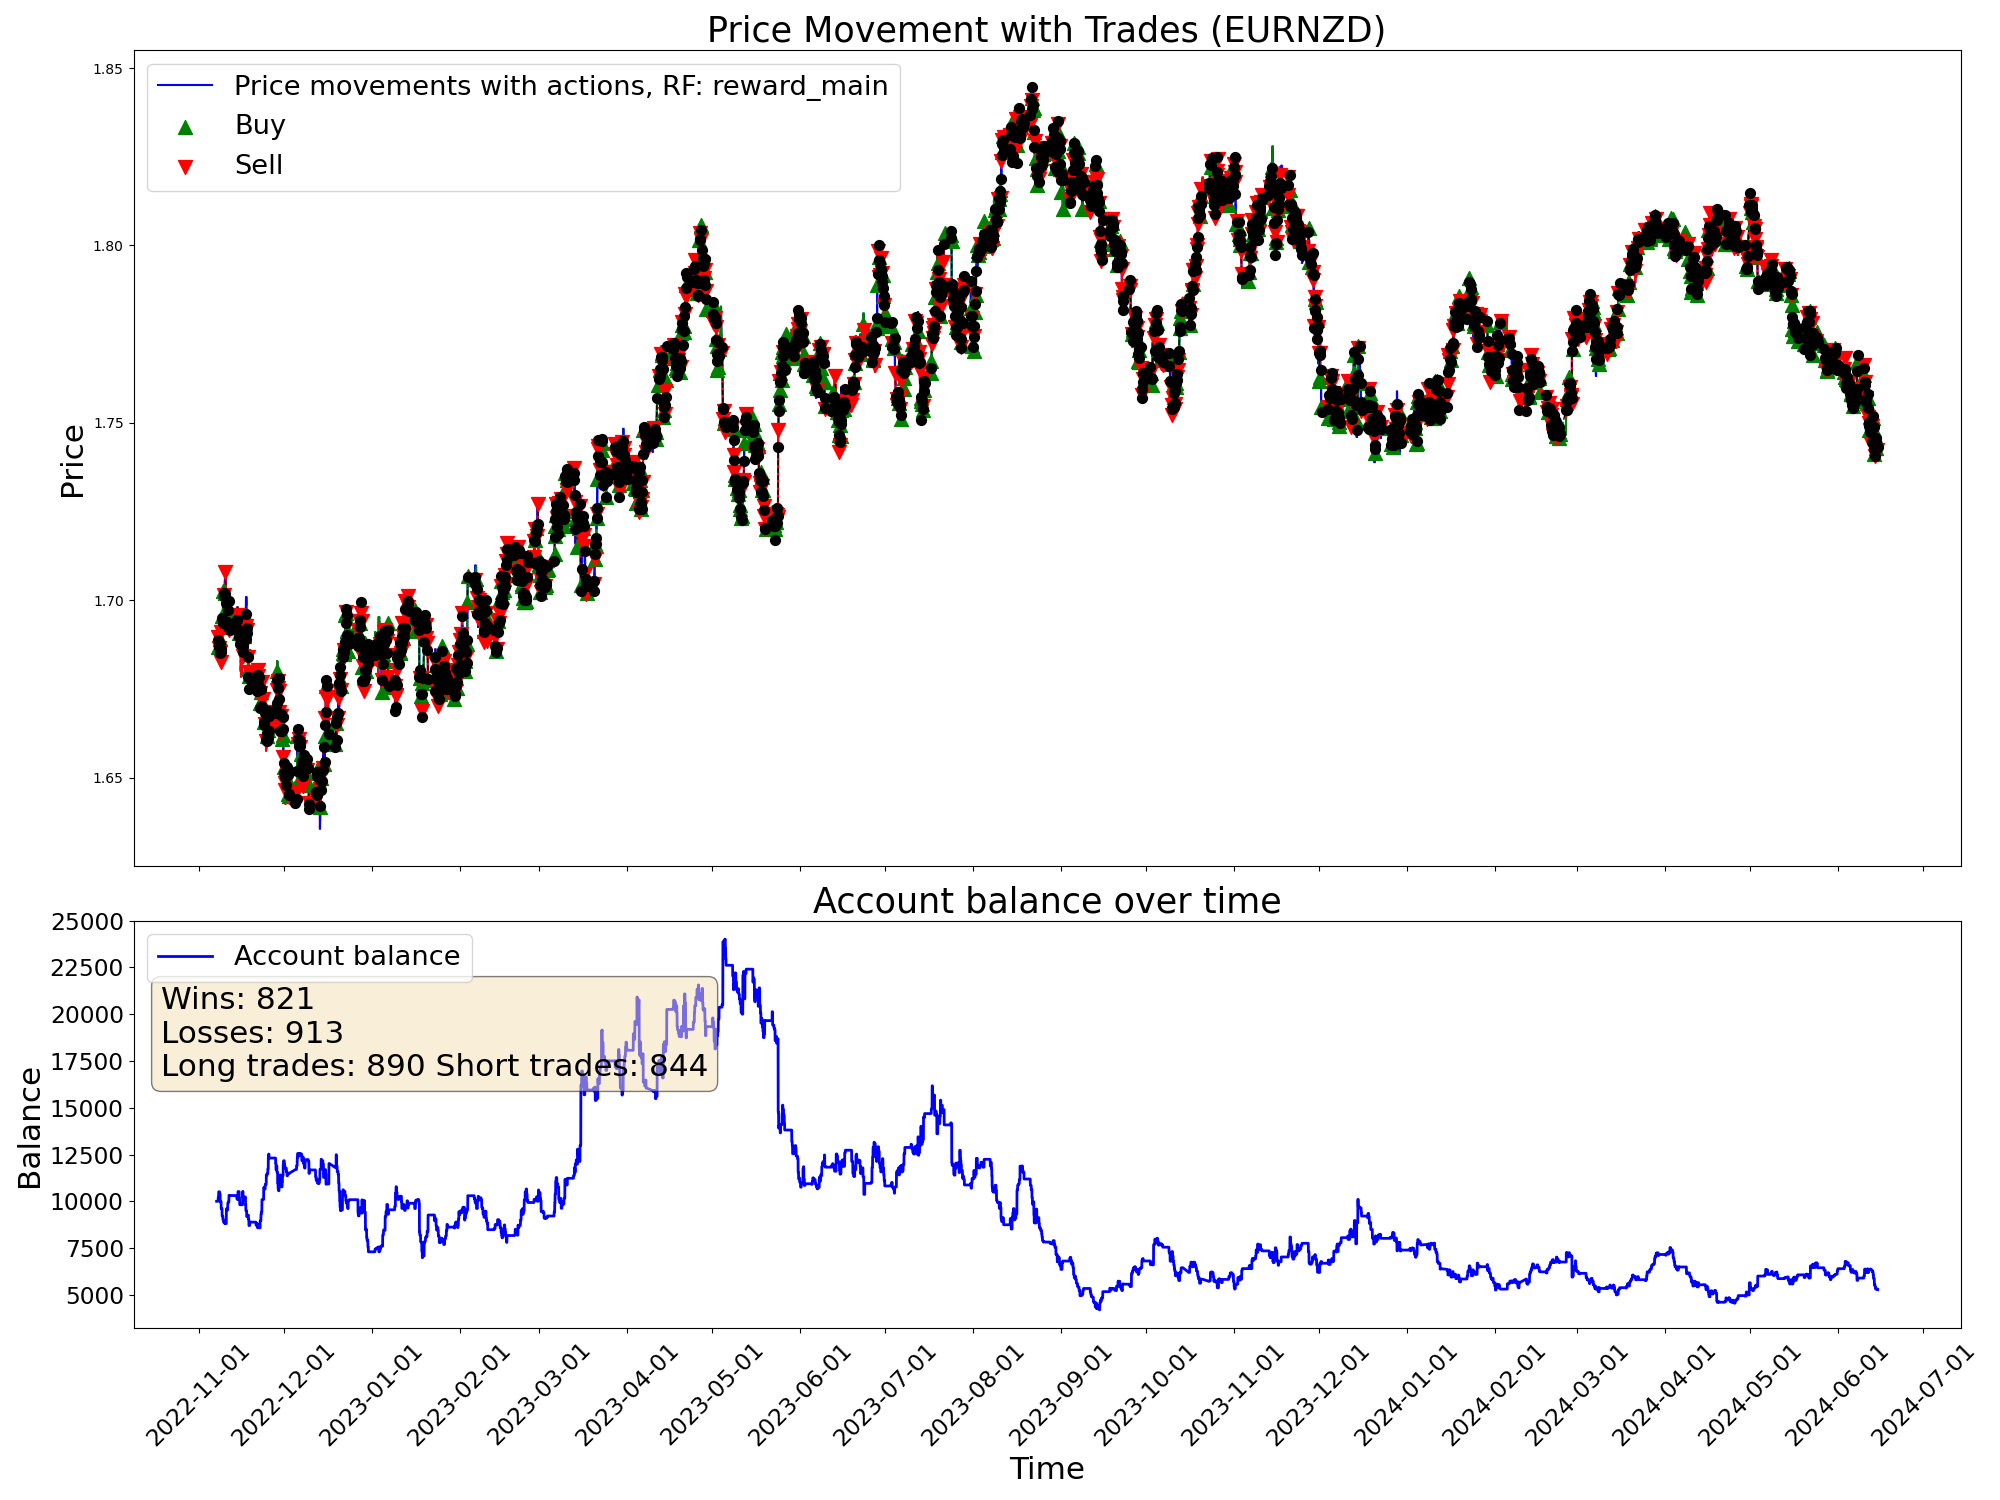

Data behind this chart, as committed beside it:
time, open, high, low, close, tick_volume, actDir, actRisk, eReward, eAccBalance, eWins, eLosses, pType, pOpenPrice, pSLPrice, pTPPrice, pProfit
2022-11-07 05:00:00, 1.688, 1.688, 1.685, 1.686, 3129, 0.0, 0.0, 0.0, 10000, 0, 0, 0, 0.0, 0.0, 0.0, 0.0
2022-11-07 06:00:00, 1.686, 1.687, 1.685, 1.686, 2114, 0.0, 0.0, 0.0, 10000, 0, 0, 0, 0.0, 0.0, 0.0, 0.0
2022-11-07 07:00:00, 1.686, 1.687, 1.685, 1.687, 2634, 0.0, 0.0, 0.0, 10000, 0, 0, 0, 0.0, 0.0, 0.0, 0.0
2022-11-07 08:00:00, 1.687, 1.688, 1.686, 1.687, 3000, 0.0, 0.0, 0.0, 10000, 0, 0, 0, 0.0, 0.0, 0.0, 0.0
2022-11-07 09:00:00, 1.687, 1.69, 1.687, 1.689, 4736, 0.0, 0.0, 0.0, 10000, 0, 0, 0, 0.0, 0.0, 0.0, 0.0
2022-11-07 10:00:00, 1.689, 1.69, 1.686, 1.687, 6044, 0.0, 0.0, 0.0, 10000, 0, 0, 0, 0.0, 0.0, 0.0, 0.0
2022-11-07 11:00:00, 1.687, 1.688, 1.684, 1.688, 5290, 0.0, 0.0, 0.0, 10000, 0, 0, 0, 0.0, 0.0, 0.0, 0.0
2022-11-07 12:00:00, 1.688, 1.689, 1.687, 1.688, 4201, 0.0, 0.0, 0.0, 10000, 0, 0, 0, 0.0, 0.0, 0.0, 0.0
2022-11-07 13:00:00, 1.688, 1.688, 1.686, 1.686, 3269, 0.0, 0.0, 0.0, 10000, 0, 0, 0, 0.0, 0.0, 0.0, 0.0
2022-11-07 14:00:00, 1.686, 1.687, 1.685, 1.685, 4217, 0.0, 0.0, 0.0, 10000, 0, 0, 0, 0.0, 0.0, 0.0, 0.0
2022-11-07 15:00:00, 1.686, 1.686, 1.682, 1.684, 5926, 0.0, 0.0, 0.0, 10000, 0, 0, 0, 0.0, 0.0, 0.0, 0.0
2022-11-07 16:00:00, 1.684, 1.688, 1.682, 1.687, 7078, 1.0, 1.0, 0.0, 10000, 0, 0, 1, 1.687, 1.685, 0.0, 0.0
2022-11-07 17:00:00, 1.687, 1.689, 1.686, 1.687, 6911, 0.9572, 0.9572, 0.0, 10000, 0, 0, 1, 1.687, 1.685, 0.0, 0.0
2022-11-07 18:00:00, 1.687, 1.689, 1.687, 1.689, 5206, 0.7564, 0.7564, 0.0, 10000, 0, 0, 1, 1.687, 1.685, 0.0, 0.0
2022-11-07 19:00:00, 1.689, 1.691, 1.688, 1.69, 3936, -1.0, -1.0, 0.0, 10214, 1, 0, 0, 0.0, 0.0, 0.0, 214.3
2022-11-07 20:00:00, 1.69, 1.691, 1.689, 1.69, 3084, -1.0, -1.0, 0.0, 10214, 1, 0, 2, 1.69, 1.693, 0.0, 0.0
2022-11-07 21:00:00, 1.69, 1.69, 1.688, 1.689, 2353, 0.7373, 0.7373, 0.0, 10214, 1, 0, 2, 1.69, 1.693, 0.0, 0.0
2022-11-07 22:00:00, 1.689, 1.689, 1.687, 1.687, 2449, -0.4032, -0.4032, 0.0, 10214, 1, 0, 2, 1.69, 1.693, 0.0, 0.0
2022-11-07 23:00:00, 1.687, 1.688, 1.686, 1.687, 1037, 1.0, 1.0, 0.0, 10510, 2, 0, 0, 0.0, 0.0, 0.0, 295.4
2022-11-08 00:00:00, 1.687, 1.687, 1.685, 1.687, 600, -0.254, -0.254, 0.0, 10510, 2, 0, 0, 1.689, 1.691, 0.0, 0.0
2022-11-08 01:00:00, 1.687, 1.688, 1.686, 1.687, 1925, -1.0, -1.0, 0.0, 10510, 2, 0, 2, 1.687, 1.688, 0.0, 0.0
2022-11-08 02:00:00, 1.687, 1.687, 1.685, 1.687, 2249, 1.0, 1.0, 0.0, 10510, 2, 0, 2, 1.687, 1.688, 0.0, 0.0
2022-11-08 03:00:00, 1.687, 1.688, 1.685, 1.688, 3867, 0.7141, 0.7141, 0.0, 10510, 2, 0, 2, 1.687, 1.688, 0.0, 0.0
2022-11-08 04:00:00, 1.688, 1.688, 1.684, 1.687, 2475, -0.7269, -0.7269, 0.0, 10510, 2, 0, 2, 1.687, 1.688, 0.0, 0.0
2022-11-08 05:00:00, 1.687, 1.688, 1.686, 1.687, 2090, -1.0, -1.0, 0.0, 10510, 2, 0, 2, 1.687, 1.688, 0.0, 0.0
2022-11-08 06:00:00, 1.687, 1.688, 1.686, 1.688, 1502, 0.4339, 0.4339, 0.0, 10510, 2, 0, 2, 1.687, 1.688, 0.0, 0.0
2022-11-08 07:00:00, 1.688, 1.691, 1.688, 1.689, 2727, 0.8066, 0.8066, 0.0, 10396, 2, 1, 0, 0.0, 0.0, 0.0, -113.6
2022-11-08 08:00:00, 1.689, 1.69, 1.688, 1.689, 3165, 1.0, 1.0, 0.0, 10396, 2, 1, 1, 1.689, 1.685, 0.0, 0.0
2022-11-08 09:00:00, 1.689, 1.693, 1.689, 1.693, 4459, -0.4871, -0.4871, 0.0, 10396, 2, 1, 1, 1.689, 1.685, 0.0, 0.0
2022-11-08 10:00:00, 1.692, 1.693, 1.686, 1.687, 5553, 1.0, 1.0, 0.0, 10396, 2, 1, 1, 1.689, 1.685, 0.0, 0.0
2022-11-08 11:00:00, 1.687, 1.689, 1.684, 1.685, 4423, -0.4323, -0.4323, 0.0, 10396, 2, 1, 1, 1.689, 1.685, 0.0, 0.0
2022-11-08 12:00:00, 1.685, 1.686, 1.684, 1.686, 3629, 1.0, 1.0, 0.0, 9964, 2, 2, 0, 0.0, 0.0, 0.0, -431.7
2022-11-08 13:00:00, 1.686, 1.687, 1.684, 1.686, 3354, -1.0, -1.0, 0.0, 9964, 2, 2, 2, 1.686, 1.687, 0.0, 0.0
2022-11-08 14:00:00, 1.686, 1.688, 1.685, 1.686, 4125, 0.007998, 0.007998, 0.0, 9964, 2, 2, 2, 1.686, 1.687, 0.0, 0.0
2022-11-08 15:00:00, 1.686, 1.687, 1.685, 1.687, 4242, -0.7544, -0.7544, 0.0, 9964, 2, 2, 2, 1.686, 1.687, 0.0, 0.0
2022-11-08 16:00:00, 1.687, 1.688, 1.684, 1.685, 5141, -0.4087, -0.4087, 0.0, 9964, 2, 2, 2, 1.686, 1.687, 0.0, 0.0
2022-11-08 17:00:00, 1.685, 1.686, 1.681, 1.682, 7673, 0.6714, 0.6714, 0.0, 9989, 3, 2, 0, 0.0, 0.0, 0.0, 24.58
2022-11-08 18:00:00, 1.682, 1.684, 1.681, 1.683, 5218, -0.8763, -0.8763, 0.0, 9989, 3, 2, 2, 1.683, 1.684, 0.0, 0.0
2022-11-08 19:00:00, 1.683, 1.687, 1.683, 1.686, 3335, 1.0, 1.0, 0.0, 9989, 3, 2, 2, 1.683, 1.684, 0.0, 0.0
2022-11-08 20:00:00, 1.686, 1.69, 1.686, 1.689, 4354, 0.368, 0.368, 0.0, 9606, 3, 3, 0, 0.0, 0.0, 0.0, -383.3
2022-11-08 21:00:00, 1.689, 1.692, 1.689, 1.691, 4883, -1.0, -1.0, 0.0, 9606, 3, 3, 2, 1.691, 1.692, 0.0, 0.0
2022-11-08 22:00:00, 1.691, 1.691, 1.689, 1.69, 3588, -0.7627, -0.7627, 0.0, 9606, 3, 3, 2, 1.691, 1.692, 0.0, 0.0
2022-11-08 23:00:00, 1.69, 1.691, 1.69, 1.69, 1128, -0.4118, -0.4118, 0.0, 9606, 3, 3, 2, 1.691, 1.692, 0.0, 0.0
2022-11-09 00:00:00, 1.691, 1.691, 1.69, 1.691, 1554, 0.3616, 0.3616, 0.0, 9606, 3, 3, 2, 1.691, 1.692, 0.0, 0.0
2022-11-09 01:00:00, 1.691, 1.692, 1.689, 1.691, 2638, -0.7024, -0.7024, 0.0, 9606, 3, 3, 2, 1.691, 1.692, 0.0, 0.0
2022-11-09 02:00:00, 1.691, 1.692, 1.69, 1.691, 2983, -0.394, -0.394, 0.0, 9606, 3, 3, 2, 1.691, 1.692, 0.0, 0.0
2022-11-09 03:00:00, 1.691, 1.695, 1.691, 1.695, 4180, -1.0, -1.0, 0.0, 9606, 3, 3, 2, 1.691, 1.692, 0.0, 0.0
2022-11-09 04:00:00, 1.695, 1.695, 1.691, 1.694, 3509, 0.9947, 0.9947, 0.0, 9209, 3, 4, 0, 0.0, 0.0, 0.0, -396.3
2022-11-09 05:00:00, 1.694, 1.695, 1.692, 1.694, 3803, -0.1704, -0.1704, 0.0, 9209, 3, 4, 0, 0.0, 0.0, 0.0, 0.0
2022-11-09 06:00:00, 1.694, 1.695, 1.693, 1.694, 3379, -0.127, -0.127, 0.0, 9209, 3, 4, 0, 1.694, 1.692, 0.0, 0.0
2022-11-09 07:00:00, 1.694, 1.696, 1.693, 1.696, 3136, 0.794, 0.794, 0.0, 9209, 3, 4, 1, 1.696, 1.694, 0.0, 0.0
2022-11-09 08:00:00, 1.696, 1.697, 1.695, 1.695, 4030, -1.0, -1.0, 0.0, 9209, 3, 4, 1, 1.696, 1.694, 0.0, 0.0
2022-11-09 09:00:00, 1.695, 1.696, 1.694, 1.695, 4892, 0.6079, 0.6079, 0.0, 9209, 3, 4, 1, 1.696, 1.694, 0.0, 0.0
2022-11-09 10:00:00, 1.695, 1.695, 1.692, 1.694, 6282, 0.9393, 0.9393, 0.0, 9209, 3, 4, 1, 1.696, 1.694, 0.0, 0.0
2022-11-09 11:00:00, 1.694, 1.702, 1.693, 1.701, 5791, -1.0, -1.0, 0.0, 9017, 3, 5, 0, 0.0, 0.0, 0.0, -192.2
2022-11-09 12:00:00, 1.701, 1.704, 1.7, 1.703, 4922, 1.0, 1.0, 0.0, 9017, 3, 5, 1, 1.703, 1.699, 0.0, 0.0
2022-11-09 13:00:00, 1.703, 1.704, 1.702, 1.703, 4013, -0.3746, -0.3746, 0.0, 9017, 3, 5, 1, 1.703, 1.699, 0.0, 0.0
2022-11-09 14:00:00, 1.703, 1.704, 1.7, 1.702, 4691, 0.5351, 0.5351, 0.0, 9017, 3, 5, 1, 1.703, 1.699, 0.0, 0.0
2022-11-09 15:00:00, 1.702, 1.704, 1.699, 1.701, 5955, 0.2551, 0.2551, 0.0, 9017, 3, 5, 1, 1.703, 1.699, 0.0, 0.0
2022-11-09 16:00:00, 1.701, 1.702, 1.698, 1.698, 6758, -0.8988, -0.8988, 0.0, 8885, 3, 6, 0, 0.0, 0.0, 0.0, -132
... 9,940 more rows
